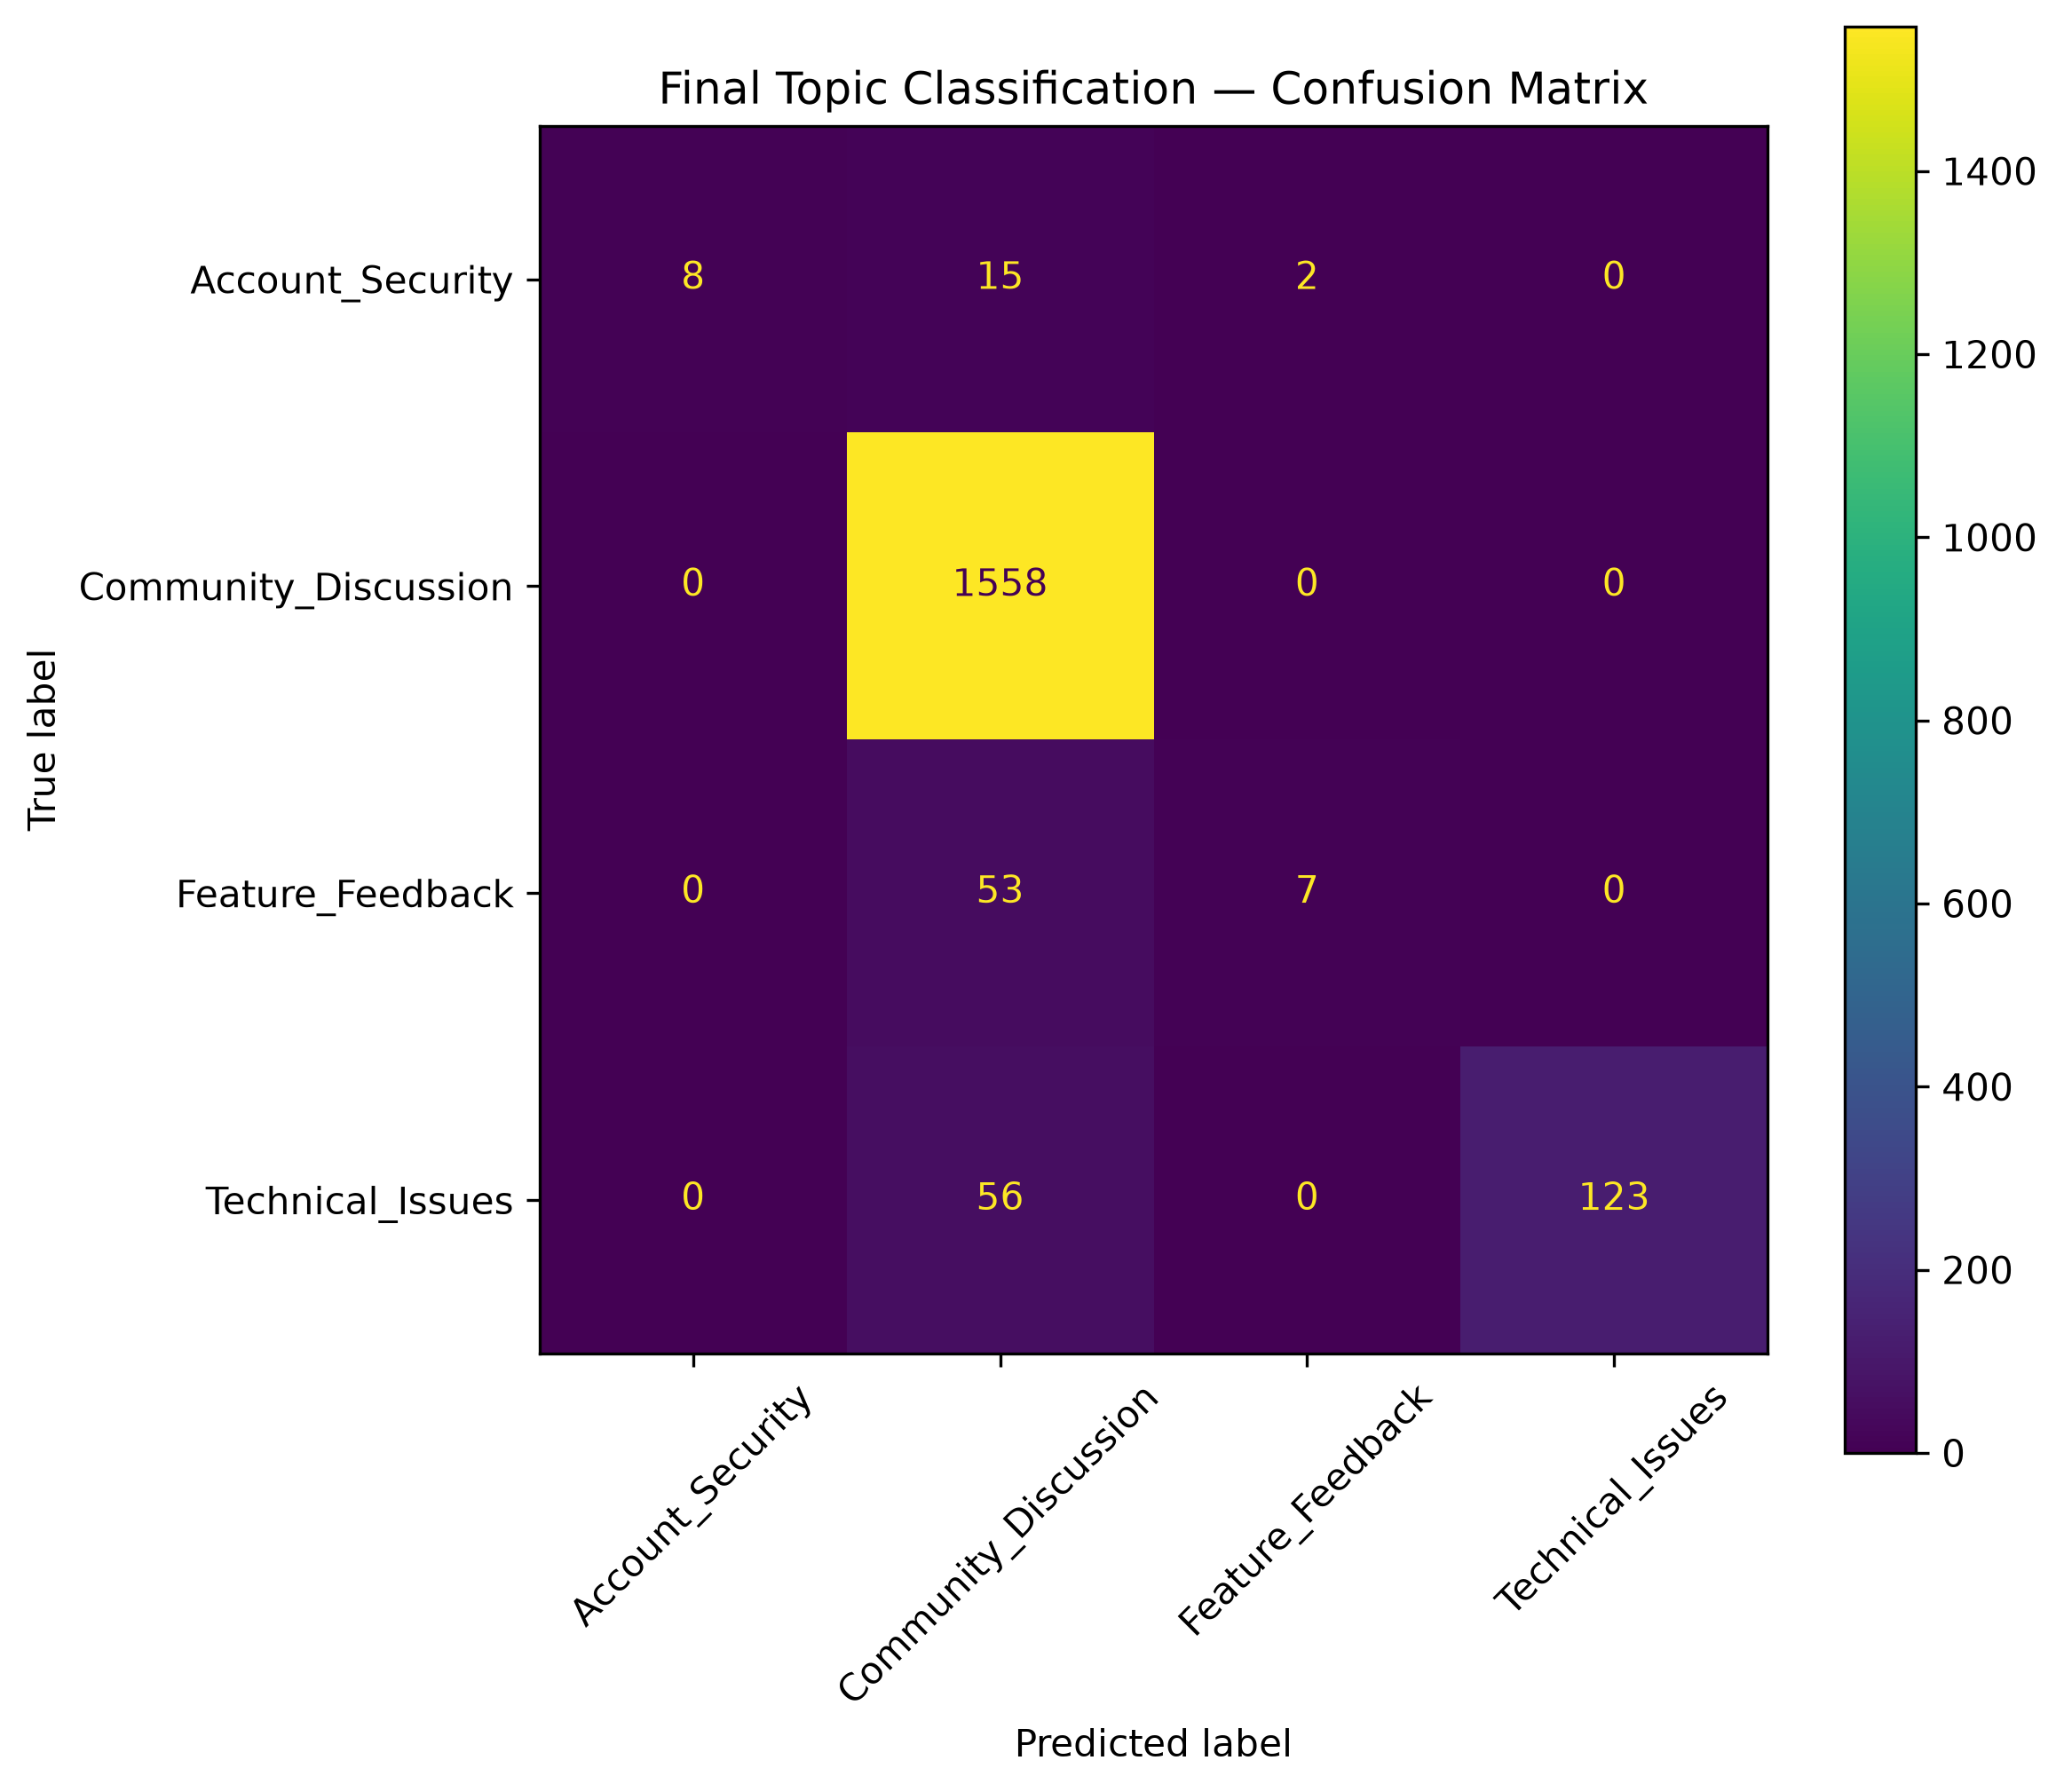

Source data for this figure (header and first rows):
, Account_Security, Community_Discussion, Feature_Feedback, Technical_Issues
Account_Security, 8, 15, 2, 0
Community_Discussion, 0, 1558, 0, 0
Feature_Feedback, 0, 53, 7, 0
Technical_Issues, 0, 56, 0, 123
